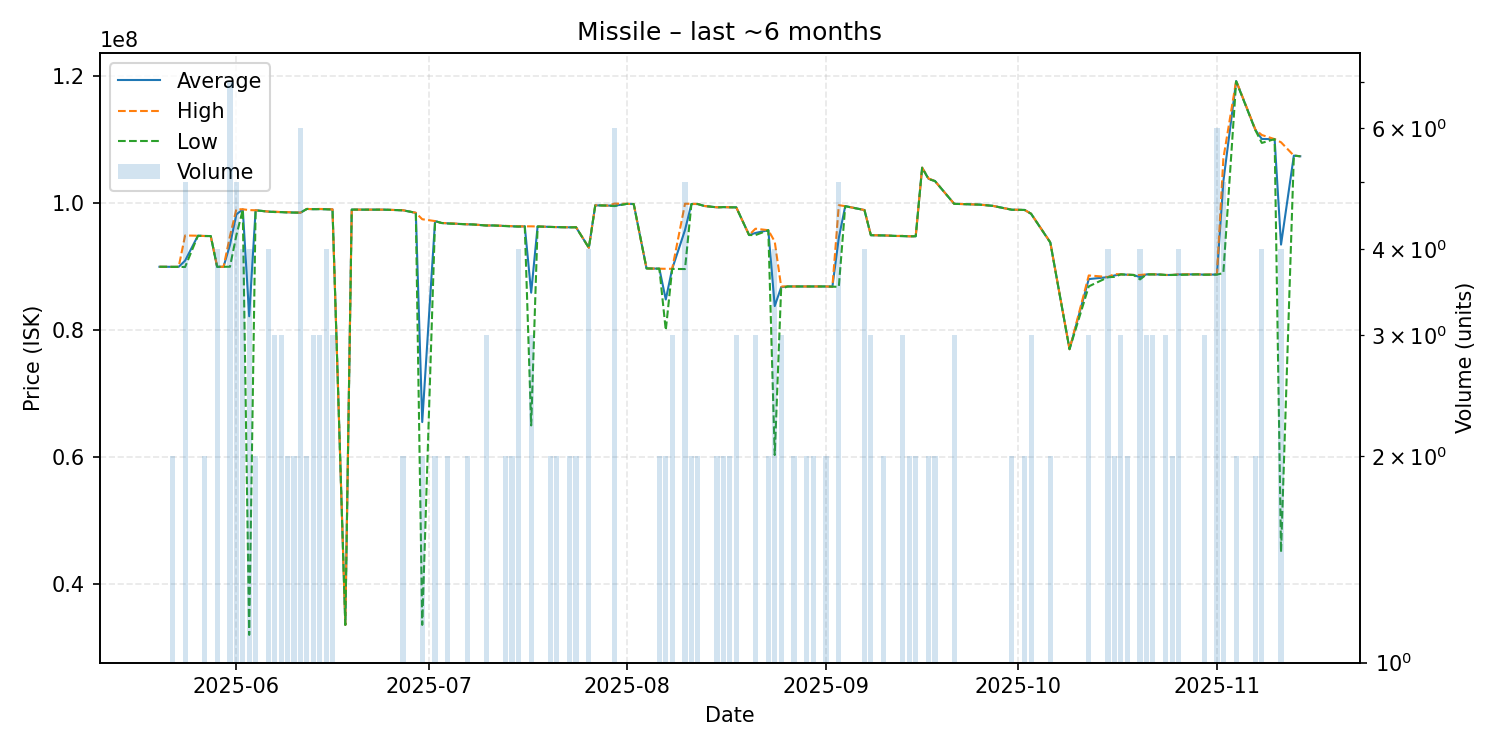

The file beside this chart, header and first rows:
date, average, highest, lowest, order_count, volume
2025-05-20, 89990000, 89990000, 89990000, 1, 1
2025-05-21, 89990000, 89990000, 89990000, 1, 1
2025-05-22, 89980000, 89990000, 89970000, 2, 2
2025-05-23, 89980000, 89980000, 89980000, 1, 1
2025-05-24, 90956000, 94920000, 89955000, 4, 5
2025-05-26, 94880000, 94880000, 94880000, 1, 1
2025-05-27, 94840000, 94840000, 94840000, 2, 2
2025-05-28, 94830000, 94830000, 94830000, 1, 1
2025-05-29, 89990000, 89990000, 89990000, 3, 4
2025-05-30, 89990000, 89990000, 89990000, 1, 1
2025-05-31, 93440000, 94820000, 89995000, 7, 7
2025-06-01, 98238000, 99055000, 94950000, 5, 5
2025-06-02, 99030000, 99050000, 98980000, 4, 4
2025-06-03, 82197500, 98920000, 32010000, 4, 4
2025-06-04, 98890000, 98890000, 98890000, 2, 2
2025-06-06, 98682500, 98690000, 98675000, 4, 4
2025-06-07, 98630000, 98670000, 98610000, 3, 3
2025-06-08, 98603333, 98610000, 98600000, 3, 3
2025-06-09, 98570000, 98600000, 98540000, 2, 2
2025-06-10, 98540000, 98550000, 98530000, 2, 2
2025-06-11, 98513333, 98520000, 98510000, 6, 6
2025-06-12, 99100000, 99100000, 99100000, 2, 2
2025-06-13, 99063333, 99070000, 99060000, 3, 3
2025-06-14, 99080000, 99100000, 99070000, 3, 3
2025-06-15, 99055000, 99070000, 99040000, 4, 4
2025-06-16, 99033333, 99045000, 99010000, 3, 3
2025-06-18, 33580000, 33580000, 33580000, 1, 1
2025-06-19, 99000000, 99000000, 99000000, 1, 1
2025-06-20, 98990000, 98990000, 98990000, 1, 1
2025-06-21, 98990000, 98990000, 98990000, 1, 1
2025-06-23, 98990000, 98990000, 98990000, 1, 1
2025-06-24, 98990000, 98990000, 98990000, 1, 1
2025-06-26, 98920000, 98920000, 98920000, 1, 1
2025-06-27, 98890000, 98900000, 98880000, 2, 2
2025-06-28, 98690000, 98690000, 98690000, 1, 1
2025-06-29, 98490000, 98490000, 98490000, 1, 1
2025-06-30, 65530000, 97480000, 33580000, 2, 2
2025-07-02, 97190000, 97190000, 97190000, 2, 2
2025-07-03, 96890000, 96890000, 96890000, 1, 1
2025-07-04, 96830000, 96860000, 96800000, 2, 2
2025-07-07, 96680000, 96680000, 96680000, 1, 2
2025-07-08, 96650000, 96650000, 96650000, 1, 1
2025-07-10, 96493333, 96500000, 96490000, 3, 3
2025-07-11, 96500000, 96500000, 96500000, 1, 1
2025-07-13, 96420000, 96440000, 96400000, 2, 2
2025-07-14, 96375000, 96400000, 96350000, 2, 2
2025-07-15, 96332500, 96360000, 96320000, 4, 4
2025-07-16, 96360000, 96360000, 96360000, 1, 1
2025-07-17, 85906667, 96360000, 65000000, 3, 3
2025-07-18, 96340000, 96340000, 96340000, 1, 1
2025-07-20, 96265000, 96270000, 96260000, 2, 2
2025-07-21, 96240000, 96240000, 96240000, 2, 2
2025-07-22, 96220000, 96220000, 96220000, 1, 1
2025-07-23, 96205000, 96210000, 96200000, 2, 2
2025-07-24, 96220000, 96220000, 96220000, 1, 2
2025-07-26, 92980000, 92990000, 92970000, 3, 4
2025-07-27, 99670000, 99670000, 99670000, 1, 1
2025-07-28, 99650000, 99650000, 99650000, 1, 1
2025-07-29, 99630000, 99630000, 99630000, 1, 1
2025-07-30, 99613333, 99940000, 99550000, 4, 6
... 73 more rows
